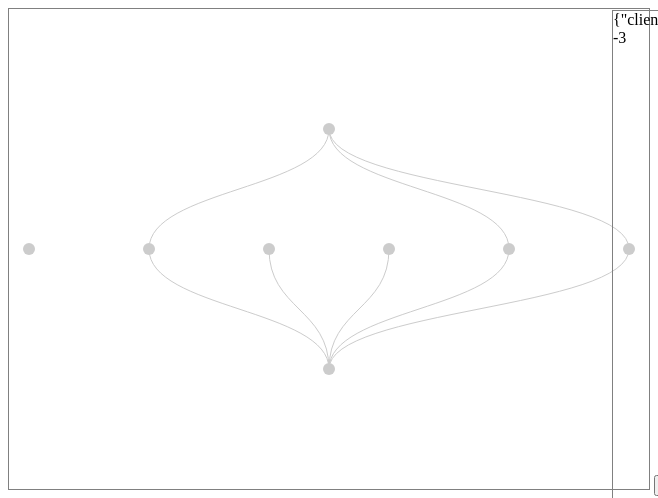
D3 v3 page, settled after 480 driven frames (8 s of simulated time); the page loaded 2 data file(s).


// ── scripts/main.js

// Define the dimensions of the visualization. We're using
// a size that's convenient for displaying the graphic on
// http://jsDataV.is

var width = 640,
    height = 480;

// Here's were the code begins. We start off by creating an SVG
// container to hold the visualization. We only need to specify
// the dimensions for this container.

var svg = d3.select('body').append('svg')
    .attr('width', width)
    .attr('height', height);


var fill = d3.scale.category10();
var statusCodes = {'ok': '#109618', 'warning': '#ff9900', 'error': '#dc3912'}
	
//Add a Loading message in the middle of the screen
var loading = svg.append("text").attr("x", width / 2).attr("y", height / 2)
.attr("dy", ".35em").style("text-anchor", "middle").text(
		"Loading the network topology for the selected timeframe.. Hang tight.. ");

//Initialize the uber graph data object, which will be populated by the API call. 
var graph = {
	"nodes": [], "links": []
};

var snapshots = [];
//Make a request to the server to get the data
d3.json("data/metadata.json", function(error, json) {
	if (error) return console.warn(error);
	graph.nodes = json["node_meta"];
	$.each(json["link_meta"], function(i, obj) {
		var s = filterByAttribute(graph.nodes, "id", obj["from"]);
		var t = filterByAttribute(graph.nodes, "id", obj["to"]);
		graph.links.push({
			"source": s, "target": t, "id": obj["id"], "active": false
		});
	});
	snapshots = json["history"];
	visualizeit();
});

var NODE, LINK;

//Entry point point for visualizing the graph. By this time the data is all there and loaded from the server
function visualizeit() {
	
	// Extract the nodes and links from the data.
	var nodes = graph.nodes,
	    links = graph.links;

	var diagonalLine = d3.svg.diagonal()
						.projection(function(d) {
							return [d.x, d.y]; 
						});
	
	var typeCountData = d3.nest()
					.key(function(d) { return d.type; })
					.rollup(function(list) { return list.length; })
					.map(nodes);
	writeToScreen(JSON.stringify(typeCountData));
	
	var wlcPosScale = d3.scale.linear().range([Math.floor((-1*(typeCountData["wlc"]+1)/2)+1), Math.floor(1*typeCountData["wlc"]/2)]).domain([0,typeCountData["wlc"]-1]);
	var apPosScale = d3.scale.linear().range([Math.floor((-1*(typeCountData["ap"]+1)/2)+1), Math.floor(1*typeCountData["ap"]/2)]).domain([0,typeCountData["ap"]-1]);
	var clientPosScale = d3.scale.linear().range([Math.floor((-1*(typeCountData["client"]+1)/2)+1), Math.floor(1*typeCountData["client"]/2)]).domain([0,typeCountData["client"]-1]);
	writeToScreen(apPosScale(0));

	// Next we'll add the nodes and links to the visualization.
	// Note that we're just sticking them into the SVG container
	// at this point. We start with the links. The order here is
	// important because we want the nodes to appear "on top of"
	// the links. SVG doesn't really have a convenient equivalent
	// to HTML's `z-index`; instead it relies on the order of the
	// elements in the markup. By adding the nodes _after_ the
	// links we ensure that nodes appear on top of links.

	// Links are pretty simple. They're just SVG lines, and
	// we're not even going to specify their coordinates. (We'll
	// let the force layout take care of that.) Without any
	// coordinates, the lines won't even be visible, but the
	// markup will be sitting inside the SVG container ready
	// and waiting for the force layout.

	LINK = svg.selectAll('.link')
	    .data(links)
	    .enter().append('path')
	    .attr('class', 'link')
	    .classed('green', function(d) {
			return d.active;
		})
		.on("mouseover", function(d) { d3.select(this).style('stroke-width', 3); })
	    .on("mouseout", function(d) { d3.select(this).style('stroke-width', 1); });

	// Now it's the nodes turn. Each node is drawn as a circle.

	NODE = svg.selectAll('.node')
	    .data(nodes)
	    .enter().append('circle')
	    .attr('class', function(d) {
	    	return "node "+d.type;
	    })
	    .style("fill", function(d, i) {
	    	if(!d.status) {
	    		return "#ccc";
	    	} else {
	    		return statusCodes[d.status];
	    	} 
	    })
	    .attr('r', 6)
	    .on("mouseover", function(d) { d3.select(this).attr('r', 12); })
	    .on("mouseout", function(d) { d3.select(this).attr('r', 6); });


	//Remove the Loading message
	loading.remove();
	
    // When this function executes, the force layout
    // calculations have concluded. The layout will
    // have set various properties in our nodes and
    // links objects that we can use to position them
    // within the SVG container.

    // First let's reposition the nodes. As the force
    // layout runs it updates the `x` and `y` properties
    // that define where the node should be centered.
    // To move the node, we set the appropriate SVG
    // attributes to their new values. Also give the
    // nodes a non-zero radius so they're visible.
	
	var clientNodes = NODE.filter(function(d) {
        return d.type=="client";
    });
	var apNodes = NODE.filter(function(d) {
        return d.type=="ap";
    });
	var wlcNodes = NODE.filter(function(d) {
        return d.type=="wlc";
    });
	
	wlcNodes.attr('cx', function(d, i) {
	    	console.log(i);
	    	var x = width/2 - (wlcPosScale(i))*100;
	    	d.x = x;
	    	return d.x;
	    })
	    .attr('cy', function(d, i) {
	    	var y = height-3*(height/4);
	    	d.y = y;
	    	return d.y;
	    });
	
	apNodes.attr('cx', function(d, i) {
        	console.log(i);
        	var x = width/2 - (apPosScale(i))*100;
        	d.x = x;
        	return d.x;
        })
        .attr('cy', function(d, i) {
        	var y = height-2*(height/4);
        	d.y = y;
        	return d.y;
        });
	
	clientNodes.attr('cx', function(d, i) {
	    	console.log(i);
	    	var x = width/2 - (clientPosScale(i))*100;
	    	d.x = x;
	    	return d.x;
	    })
	    .attr('cy', function(d, i) {
	    	var y = height-1*(height/4);
	    	d.y = y;
	    	return d.y;
	    });

	LINK.attr("d", diagonalLine);
	
}

function updateStatus() {
	var rand = Math.floor(snapshots.length*Math.random());
	writeToScreen("Random history data point : "+rand);
	var snapshot = snapshots[rand];
	$.each(graph.nodes, function(i,n) {
		n.status = null;
		$.each(snapshot.nodes, function(j,sn) {
			if(sn.id==n.id) {
				n.status = sn.status;
				return false;
			}
		});
	});
	
	$.each(graph.links, function(i,l) {
		l.active = false;
		$.each(snapshot.links, function(j,sn) {
			if(sn.id==l.id) {
				l.active = true;
				return false;
			}
		});
	});
	
	NODE.style("fill", function(d, i) {
    	if(!d.status) {
    		return "#ccc";
    	} else {
    		return statusCodes[d.status];
    	} 
    }).attr('r', function(d) { 
    	return d.status? 12 : 6;
    });
	
	LINK.classed('green', function(d) {
		return d.active;
	}).style('stroke-width', function(d) {
		return d.active? 3 : 1;
	});
}

//Simple filter function
function filterByAttribute(arr, key, value) {
	for(var i=0;i<arr.length;i++) {
		if(arr[i][key]==value) {
			return arr[i];
		}
	}
}

function writeToScreen(str) {
	$("#log").append(str+"<br>");
}

// ── scripts/service.js
function generateUUID() {
    var d = new Date().getTime();
    if (window.performance && typeof window.performance.now === "function") {
        d += performance.now(); //use high-precision timer if available
    }
    var uuid = 'xxxxxxxxxxxx'.replace(/[xy]/g, function (c) {
        var r = (d + Math.random() * 16) % 16 | 0;
        d = Math.floor(d / 16);
        return (c == 'x' ? r : (r & 0x3 | 0x8)).toString(16);
    });
    return uuid;
}

$(function () {
    $.getJSON("data/sample.json", function (data) {

        var summary = {
            node_meta: [],
            link_meta: [],
            history: []
        };

        var apnodes = {},
            wlcnodes = {};

        summary.node_meta.push({
            id: "client",
            type: "client",
            props: [
                {
                    "k": "macAddress",
                    "v": data.macAddress
                }
                ]
        });

        //look at each history entry
        data.connectionHistory.forEach(function (o) {

            //bug???
            if (o.details === undefined || o.details.toAP === '') {
                return;
            }

            var t = {
                "s": o.startTime,
                "f": o.endTime,
                links: [],
                nodes: []
            };

            var apAnalysis = o.analysis.find(function (e) {
                return e.type === 'ap'
            });
            var wlcAnalysis = o.analysis.find(function (e) {
                return e.type === 'wlc'
            });

            if (apAnalysis === undefined || wlcAnalysis === undefined) {
                return;
            }

            t.nodes.push({
                id: 'client',
                status: o.status
            });

            var apId = "ap_" + o.details.toAP;
            var apNode;

            if (!(apId in apnodes)) {
                apNode = {
                    id: apId,
                    type: "ap",
                    props: [
                        {
                            'k': "macAddress",
                            'v': o.details.toAP
                        },
                        {
                            'k': "name",
                            'v': apAnalysis.name
                        }
                    ]
                };
                apnodes[apId] = apNode;
            } else {
                apNode = apnodes[apId];
            }
            apNode.status = apAnalysis.status;
            t.nodes.push(apNode);

            var wlcId = "wlc_" + wlcAnalysis.name;
            var wlcnode;
            if (!(wlcId in wlcnodes)) {
                wlcnode = {
                    id: wlcId,
                    type: "wlc",
                    props: [
                        {
                            'k': "ipAddress",
                            'v': wlcAnalysis.name
                        }
                    ]
                };
                wlcnodes[wlcId] = wlcnode;
            } else {
                wlcnode = wlcnodes[wlcId];
            }
            console.log(">>", wlcnode);
            wlcnode.status = wlcAnalysis.status;
            t.nodes.push(wlcnode);

            var linkId = apId + '-' + wlcId;
            var link = summary.link_meta.find(function (l) {
                return l.id === linkId;
            });
            if (!link) {
                summary.link_meta.push({
                    id: linkId,
                    props: [],
                    from: apId,
                    to: wlcId
                });
            }
            t.links.push({
                id: linkId,
                props: []
            });

            var clinkId = 'client-' + apId;
            var clink = summary.link_meta.find(function (l) {
                return l.id === clinkId;
            });
            if (!clink) {
                summary.link_meta.push({
                    id: clinkId,
                    props: [],
                    from: 'client',
                    to: apId
                });
            }
            t.links.push({
                id: clinkId,
                props: []
            });

            summary.history.push(t);

        });

        summary.node_meta = summary.node_meta.concat($.map(apnodes, function (v) {
            return v;
        }));
        summary.node_meta = summary.node_meta.concat($.map(wlcnodes, function (v) {
            return v;
        }));

        var jsonPretty = JSON.stringify(summary, null, '\t');
        $("pre").text(jsonPretty);
    });
});

### data: data/sample.json
{
 "username": "",
 "hostname": "",
 "device": "",
 "operatingSystem": "",
 "macAddress": "10:0b:a9:5d:ac:74",
 "capabilities": "CCXv4",
 "bands": [
  "2.4GHz",
  "5GHz"
 ],
 "metrics": [
  {
   "type": "connected",
   "granularity": "5MIN",
   "series": [
    "{... 1 keys}"
   ]
  },
  {
   "type": "onboarding",
   "granularity": "5MIN",
   "series": [
    "{... 1 keys}"
   ]
  }
 ],
 "connectionHistory": [
  {
   "startTime": 1468998000000,
   "endTime": 1469133357000,
   "band": "2.4GHz",
   "status": "red",
   "details": {
    "name": "2c:36:f8:0c:1f:d0",
    "general": "{... 4 keys}",
    "toAP": "38:ed:18:cb:0c:60"
   },
   "analysis": [
    "{... 6 keys}",
    "{... 6 keys}",
    "{... 6 keys}",
    "{... 6 keys}",
    "{... 6 keys}"
   ]
  },
  {
   "startTime": 1469133357000,
   "endTime": 1469133388000,
   "band": "2.4GHz",
   "status": "green",
   "details": {
    "name": "38:ed:18:cb:0c:60",
    "general": "{... 4 keys}",
    "toAP": "2c:36:f8:0c:1f:d0"
   },
   "analysis": [
    "{... 6 keys}",
    "{... 6 keys}",
    "{... 6 keys}",
    "{... 6 keys}",
    "{... 6 keys}"
   ]
  },
  {
   "startTime": 1469133388000,
   "endTime": 1469133663000,
   "band": "2.4GHz",
   "status": "red",
   "details": {
    "name": "2c:36:f8:0c:1f:d0",
    "general": "{... 4 keys}",
    "toAP": "2c:36:f8:0c:1f:d0"
   },
   "analysis": [
    "{... 6 keys}",
    "{... 6 keys}",
    "{... 6 keys}",
    "{... 6 keys}",
    "{... 6 keys}"
   ]
  },
  {
   "startTime": 1469133663000,
   "endTime": 1469133717000,
   "band": "2.4GHz",
   "status": "red",
   "details": {
    "name": "2c:36:f8:0c:1f:d0",
    "general": "{... 4 keys}",
    "toAP": "38:ed:18:cb:0c:60"
   },
   "analysis": [
    "{... 6 keys}",
    "{... 6 keys}",
    "{... 6 keys}",
    "{... 6 keys}",
    "{... 6 keys}"
   ]
  },
  {
   "startTime": 1469133717000,
   "endTime": 1469133957000,
   "band": "2.4GHz",
   "status": "green",
   "details": {
    "name": "38:ed:18:cb:0c:60",
    "general": "{... 4 keys}",
    "toAP": "38:ed:18:cb:0c:60"
   },
   "analysis": [
    "{... 6 keys}",
    "{... 6 keys}",
    "{... 6 keys}",
    "{... 6 keys}",
    "{... 6 keys}"
   ]
  },
  {
   "startTime": 1469133957000,
   "endTime": 1469134052000,
   "band": "2.4GHz",
   "status": "green",
   "details": {
    "name": "38:ed:18:cb:0c:60",
    "general": "{... 4 keys}",
    "toAP": "68:86:a7:30:d9:00"
   },
   "analysis": [
    "{... 6 keys}",
    "{... 6 keys}",
    "{... 6 keys}",
    "{... 6 keys}",
    "{... 6 keys}"
   ]
  },
  {
   "startTime": 1469134052000,
   "endTime": 1469134256000,
   "band": "2.4GHz",
   "status": "red",
   "details": {
    "name": "68:86:a7:30:d9:00",
    "general": "{... 4 keys}",
    "toAP": "68:86:a7:30:d9:00"
   },
   "analysis": [
    "{... 6 keys}",
    "{... 6 keys}",
    "{... 6 keys}",
    "{... 6 keys}",
    "{... 6 keys}"
   ]
  },
  {
   "startTime": 1469134256000,
   "endTime": 1469134375000,
   "band": "2.4GHz",
   "status": "red",
   "details": {
    "name": "68:86:a7:30:d9:00",
    "general": "{... 4 keys}",
    "toAP": "38:ed:18:cb:0c:60"
   },
   "analysis": [
    "{... 6 keys}",
    "{... 6 keys}",
    "{... 6 keys}",
    "{... 6 keys}",
    "{... 6 keys}"
   ]
  },
  "... 33 more items"
 ],
 "score": {
  "value": 8,
  "status": ""
 }
}

### data: data/metadata.json
{
 "node_meta": [
  {
   "id": "1",
   "type": "client",
   "props": [
    "{... 2 keys}"
   ]
  },
  {
   "id": "2",
   "type": "ap",
   "props": [
    "{... 2 keys}",
    "{... 2 keys}"
   ]
  },
  {
   "id": "3",
   "type": "ap",
   "props": [
    "{... 2 keys}",
    "{... 2 keys}"
   ]
  },
  {
   "id": "3a",
   "type": "ap",
   "props": [
    "{... 2 keys}",
    "{... 2 keys}"
   ]
  },
  {
   "id": "3b",
   "type": "ap",
   "props": [
    "{... 2 keys}",
    "{... 2 keys}"
   ]
  },
  {
   "id": "3c",
   "type": "ap",
   "props": [
    "{... 2 keys}",
    "{... 2 keys}"
   ]
  },
  {
   "id": "3d",
   "type": "ap",
   "props": [
    "{... 2 keys}",
    "{... 2 keys}"
   ]
  },
  {
   "id": "4",
   "type": "wlc",
   "props": [
    "{... 2 keys}",
    "{... 2 keys}"
   ]
  }
 ],
 "link_meta": [
  {
   "id": "5",
   "props": [],
   "from": "1",
   "to": "2"
  },
  {
   "id": "6",
   "props": [],
   "from": "2",
   "to": "4"
  },
  {
   "id": "7",
   "props": [],
   "from": "1",
   "to": "3"
  },
  {
   "id": "8",
   "props": [],
   "from": "3",
   "to": "4"
  },
  {
   "id": "9",
   "props": [],
   "from": "1",
   "to": "3a"
  },
  {
   "id": "10",
   "props": [],
   "from": "1",
   "to": "3b"
  },
  {
   "id": "11",
   "props": [],
   "from": "1",
   "to": "3c"
  },
  {
   "id": "12",
   "props": [],
   "from": "3c",
   "to": "4"
  }
 ],
 "history": [
  {
   "s": 1469649600,
   "f": 1469649660,
   "nodes": [
    "{... 3 keys}",
    "{... 3 keys}",
    "{... 3 keys}"
   ],
   "links": [
    "{... 2 keys}",
    "{... 2 keys}"
   ]
  },
  {
   "s": 1469649780,
   "f": 1469649900,
   "nodes": [
    "{... 3 keys}",
    "{... 3 keys}",
    "{... 3 keys}"
   ],
   "links": [
    "{... 2 keys}",
    "{... 2 keys}"
   ]
  }
 ]
}